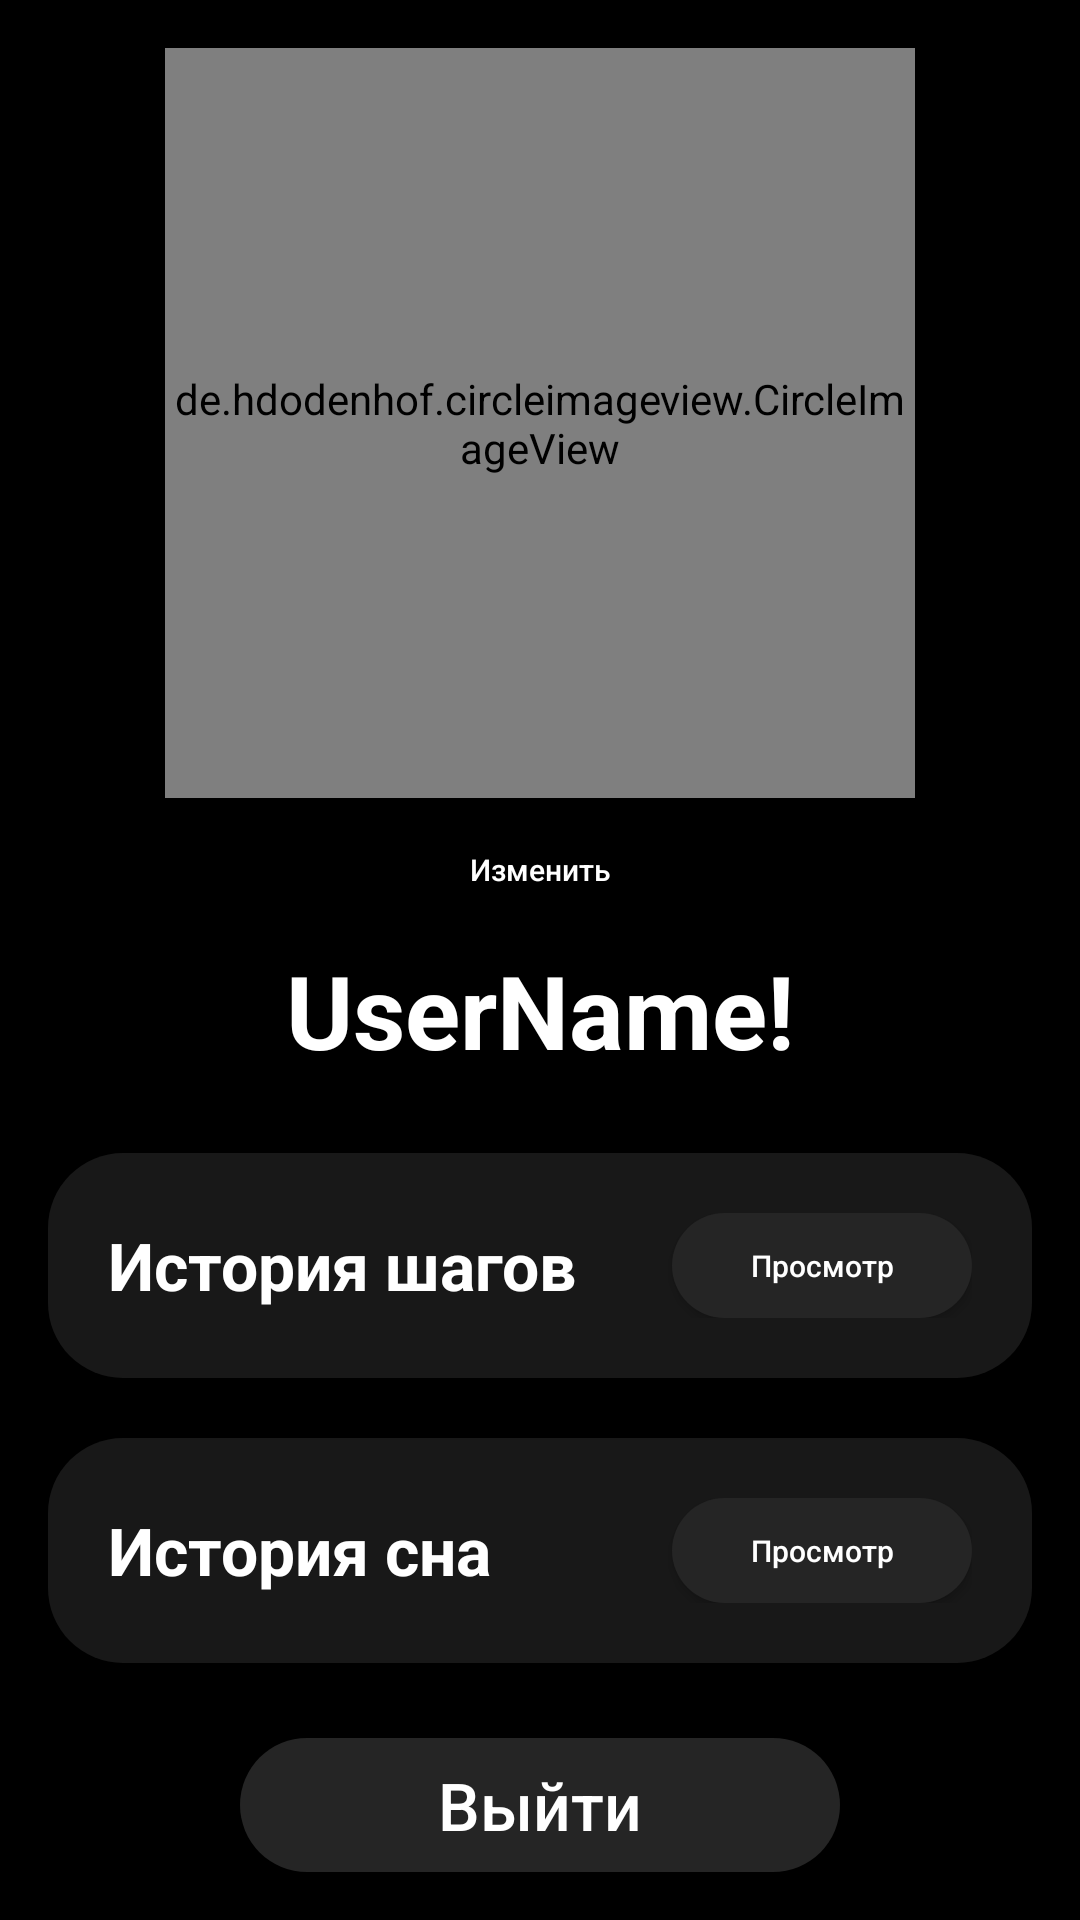

Layout XML and referenced resources for this Android screen:
<!-- AndroidManifest.xml: application theme Theme.AppCompat.NoActionBar -->
<!-- res/layout/fragment_profile.xml -->
<?xml version="1.0" encoding="utf-8"?>
<FrameLayout xmlns:android="http://schemas.android.com/apk/res/android"
    xmlns:app="http://schemas.android.com/apk/res-auto"
    xmlns:tools="http://schemas.android.com/tools"
    android:layout_width="match_parent"
    android:layout_height="match_parent"
    android:background="#000"
    tools:context=".bottomBtnNavigation.profilePage.ProfileFragment"
    android:padding="16dp">

    <LinearLayout
        android:layout_width="match_parent"
        android:layout_height="match_parent"
        android:orientation="vertical">

        <LinearLayout
            android:layout_width="match_parent"
            android:layout_height="wrap_content"
            android:orientation="vertical">

            <LinearLayout
                android:layout_width="match_parent"
                android:layout_height="match_parent"
                android:orientation="vertical"
                android:layout_gravity="center">

                <LinearLayout
                    android:layout_width="match_parent"
                    android:layout_height="match_parent"
                    android:orientation="vertical"
                    android:gravity="center">

                    <de.hdodenhof.circleimageview.CircleImageView
                        android:id="@+id/imageViewUserProfile"
                        android:layout_width="250dp"
                        android:layout_height="250dp"
                        android:src="@drawable/ellipse_2"
                        android:scaleType="centerCrop"
                        app:civ_border_width="2dp"
                        app:civ_border_color="#F6F6F6"/>
                </LinearLayout>

                <LinearLayout
                    android:layout_width="match_parent"
                    android:layout_height="match_parent"
                    android:orientation="vertical"
                    android:gravity="center">

                    <Button
                        android:id="@+id/btnChangeUserPhoto"
                        android:layout_width="wrap_content"
                        android:layout_height="wrap_content"
                        android:background="#000"
                        android:text="@string/btnChangeUser"
                        android:textAllCaps="false"
                        android:textColor="@color/white"
                        android:textSize="10dp" />
                </LinearLayout>
            </LinearLayout>

            <LinearLayout
                android:layout_width="match_parent"
                android:layout_height="wrap_content"
                android:orientation="vertical">

                <LinearLayout
                    android:layout_width="match_parent"
                    android:layout_height="wrap_content"
                    android:orientation="vertical">

                    <TextView
                        android:id="@+id/textUserName"
                        android:layout_width="match_parent"
                        android:layout_height="wrap_content"
                        android:gravity="center"
                        android:text="UserName!"
                        android:textColor="@color/white"
                        android:textSize="34dp"
                        android:textStyle="bold" />
                </LinearLayout>

            </LinearLayout>
        </LinearLayout>

        <LinearLayout
            android:layout_width="match_parent"
            android:layout_height="wrap_content"
            android:orientation="vertical"
            android:layout_marginTop="25sp">

            <LinearLayout
                android:id="@+id/layout_object"
                android:layout_width="match_parent"
                android:layout_height="match_parent"
                android:layout_marginBottom="20dp"
                android:background="@drawable/rectangle_layout_profile"
                android:orientation="vertical">

                <LinearLayout
                    android:layout_width="match_parent"
                    android:layout_height="match_parent"
                    android:orientation="horizontal">

                    <LinearLayout
                        android:layout_width="wrap_content"
                        android:layout_height="match_parent"
                        android:layout_gravity="center"
                        android:gravity="center"
                        android:orientation="vertical">

                        <LinearLayout
                            android:layout_width="match_parent"
                            android:layout_height="wrap_content"
                            android:orientation="vertical">

                            <TextView
                                android:id="@+id/textSteps"
                                android:layout_width="match_parent"
                                android:layout_height="match_parent"
                                android:text="@string/textStepsHistory"
                                android:textColor="@color/white"
                                android:textSize="22sp"
                                android:textStyle="bold" />
                        </LinearLayout>

                    </LinearLayout>

                    <LinearLayout
                        android:layout_width="match_parent"
                        android:layout_height="match_parent"
                        android:gravity="center|end"
                        android:orientation="vertical">

                        <Button
                            android:id="@+id/btnSteps"
                            android:layout_width="100dp"
                            android:layout_height="35dp"
                            android:background="@drawable/rectangle_button"
                            android:text="@string/btnView"
                            android:textAllCaps="false"
                            android:textColor="@color/white"
                            android:textSize="10sp"
                            tools:ignore="TouchTargetSizeCheck" />
                    </LinearLayout>

                </LinearLayout>

            </LinearLayout>

            <LinearLayout
                android:id="@+id/layout_object1"
                android:layout_width="match_parent"
                android:layout_height="match_parent"
                android:layout_marginBottom="10dp"
                android:background="@drawable/rectangle_layout_profile"
                android:orientation="vertical">

                <LinearLayout
                    android:layout_width="match_parent"
                    android:layout_height="match_parent"
                    android:orientation="horizontal">

                    <LinearLayout
                        android:layout_width="170dp"
                        android:layout_height="match_parent"
                        android:layout_gravity="center"
                        android:gravity="center"
                        android:orientation="vertical">

                        <LinearLayout
                            android:layout_width="match_parent"
                            android:layout_height="wrap_content"
                            android:orientation="vertical">

                            <TextView
                                android:id="@+id/textSleep"
                                android:layout_width="match_parent"
                                android:layout_height="match_parent"
                                android:text="@string/textSleepHistory"
                                android:textColor="@color/white"
                                android:textSize="22sp"
                                android:textStyle="bold" />
                        </LinearLayout>

                    </LinearLayout>

                    <LinearLayout
                        android:layout_width="match_parent"
                        android:layout_height="match_parent"
                        android:gravity="center|end"
                        android:orientation="vertical">

                        <Button
                            android:id="@+id/btnSleep"
                            android:layout_width="100dp"
                            android:layout_height="35dp"
                            android:background="@drawable/rectangle_button"
                            android:text="@string/btnView"
                            android:textAllCaps="false"
                            android:textColor="@color/white"
                            android:textSize="10sp"
                            tools:ignore="TouchTargetSizeCheck" />
                    </LinearLayout>

                </LinearLayout>

            </LinearLayout>

        </LinearLayout>

        <LinearLayout
            android:layout_width="match_parent"
            android:layout_height="wrap_content"
            android:orientation="vertical">

            <Button
                android:id="@+id/btnExit"
                android:layout_width="200dp"
                android:layout_height="wrap_content"
                android:layout_gravity="center"
                android:layout_marginTop="15dp"
                android:background="@drawable/rectangle_button"
                android:text="@string/btnLogout"
                android:textAllCaps="false"
                android:textColor="@color/white"
                android:textSize="22sp" />
        </LinearLayout>

    </LinearLayout>

</FrameLayout>
<!-- resources referenced by this layout -->
<resources>
  <!-- drawable ellipse_2: png bitmap (drawable, 15144 bytes) -->
  <!-- drawable rectangle_button (drawable) -->
  <?xml version="1.0" encoding="utf-8"?>
  <shape xmlns:android="http://schemas.android.com/apk/res/android"
      android:shape="rectangle">
      <solid android:color="#252525"></solid>
      <corners android:radius="30dp" />
      <padding
          android:left="20dp"
          android:right="20dp"
          />
  </shape>
  <!-- drawable rectangle_layout_profile (drawable) -->
  <?xml version="1.0" encoding="utf-8"?>
  <shape xmlns:android="http://schemas.android.com/apk/res/android"
      android:shape="rectangle">
      <solid android:color="#181818"></solid>
      <corners android:radius="25dp" />
      <padding
          android:top="20dp"
          android:left="20dp"
          android:bottom="20dp"
          android:right="20dp"
          />
  </shape>
  <string name="btnChangeUser">Изменить</string>
  <string name="btnLogout">Выйти</string>
  <string name="btnView">Просмотр</string>
  <string name="textSleepHistory">История сна</string>
  <string name="textStepsHistory">История шагов</string>
  <!-- not gathered from this repository: default colours our renderer supplied (Android Studio template values) -->
  <color name="white">#FFFFFFFF</color>
</resources>
